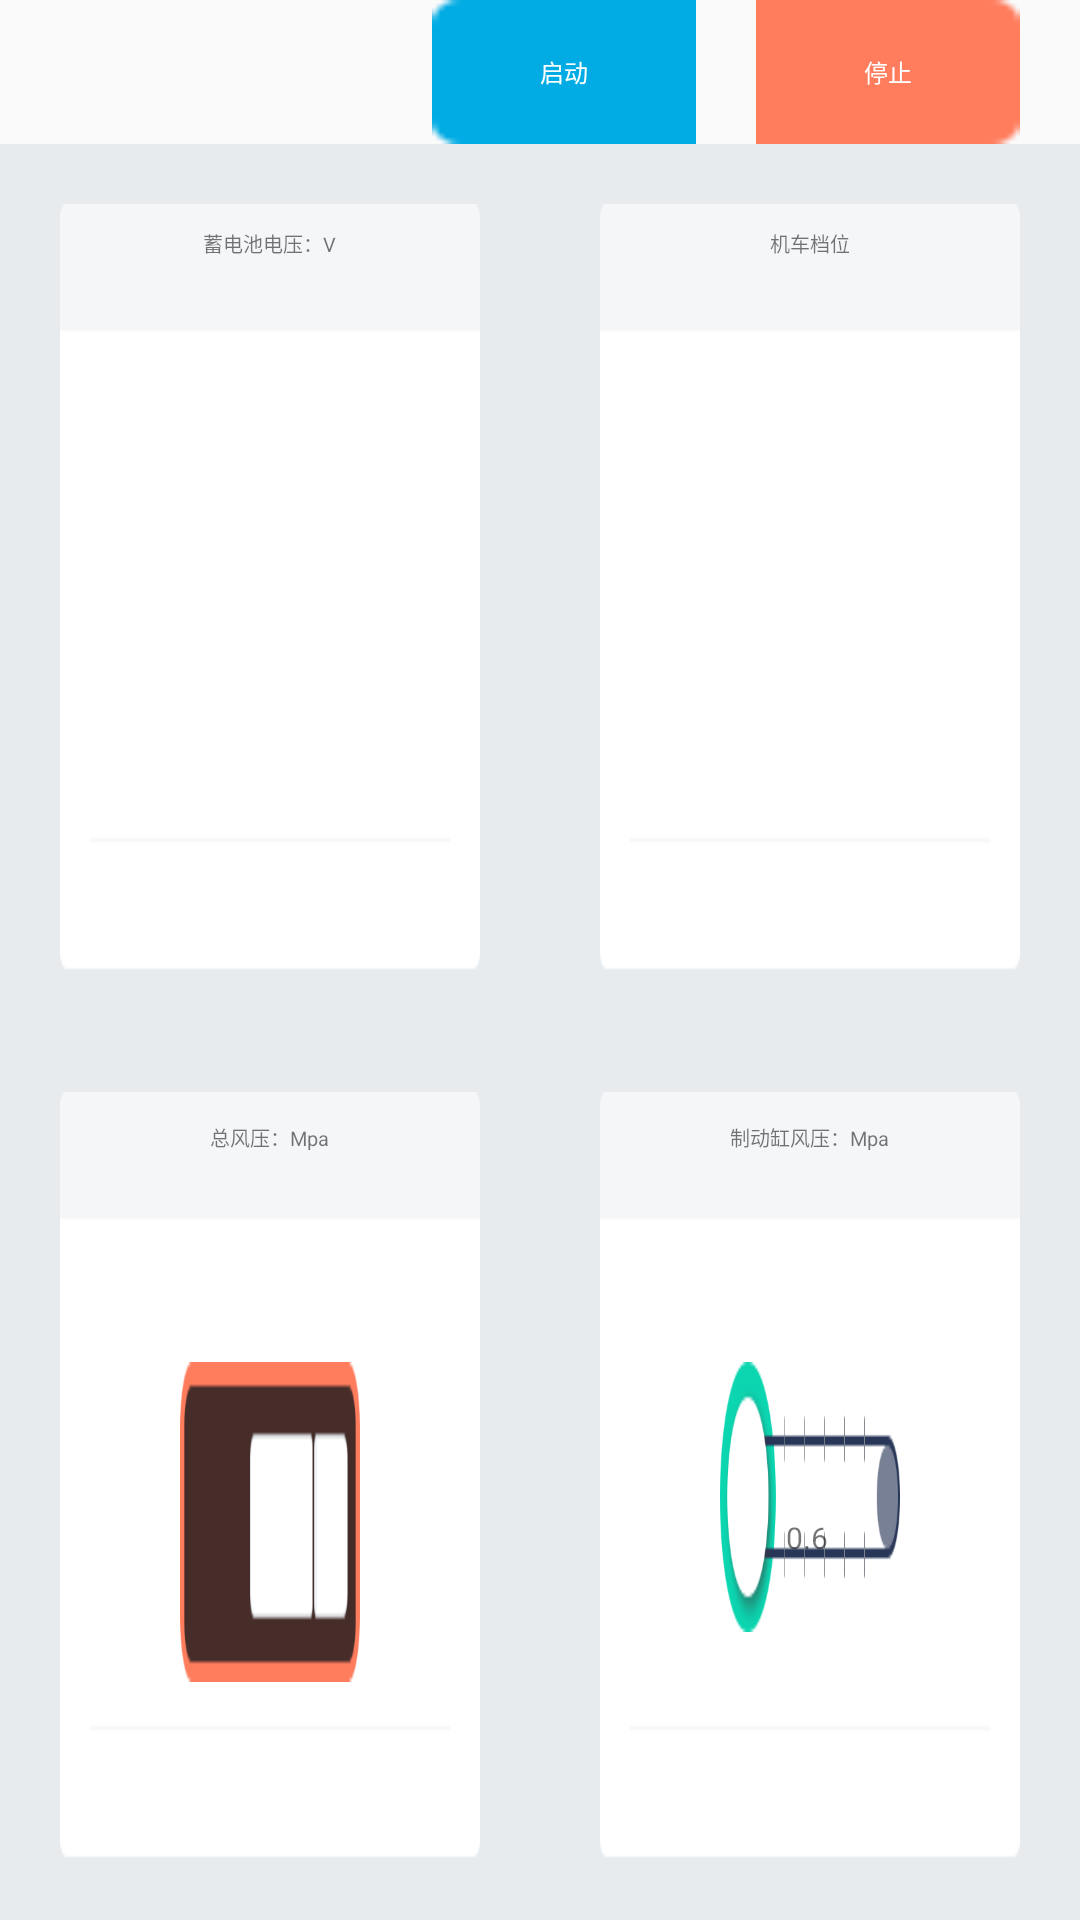

This screen was rendered from an Android layout file. Write that file and the resources it references.
<!-- AndroidManifest.xml: application theme AppTheme -->
<!-- res/layout/monitor_layout.xml -->
<?xml version="1.0" encoding="utf-8"?>
<LinearLayout xmlns:android="http://schemas.android.com/apk/res/android"
    android:layout_width="match_parent"
    android:layout_height="match_parent"
    android:orientation="vertical">
    <RelativeLayout
        android:layout_width="match_parent"
        android:layout_height="wrap_content">
        <TextView
            android:layout_width="wrap_content"
            android:layout_height="wrap_content"
            android:gravity="center"
            android:textSize="24px"
            android:layout_centerHorizontal="true"
            android:text="机车自检"/>
        <Button
            android:id="@+id/btn_open"
            android:layout_width="wrap_content"
            android:layout_height="wrap_content"
            android:background="@drawable/open_btttn"
            android:layout_toLeftOf="@+id/btn_stop"
            android:textColor="#ffffff"
            android:textSize="24px"
            android:text="启动"/>
        <Button
            android:id="@+id/btn_stop"
            android:layout_width="wrap_content"
            android:layout_height="wrap_content"
            android:background="@drawable/stop_btttn"
            android:layout_alignParentRight="true"
            android:layout_marginLeft="20dp"
            android:textColor="#ffffff"
            android:textSize="24px"
            android:text="停止"
            android:layout_marginRight="20dp"/>
    </RelativeLayout>
    <LinearLayout
        android:layout_width="match_parent"
        android:layout_height="0dp"
        android:layout_weight="1"
        android:background="#E7EbEE"
        android:orientation="horizontal">
        <LinearLayout
            android:layout_width="0dp"
            android:layout_height="wrap_content"
            android:orientation="vertical"
            android:layout_weight="1"
            android:background="@drawable/small_background"
            android:layout_margin="20dp">
            <TextView
            android:text="蓄电池电压：V"
                android:layout_gravity="center"
                android:layout_marginTop="8dp"
            android:layout_width="wrap_content"
            android:layout_height="wrap_content"
                android:textSize="20px"/>
            <FrameLayout
                android:id="@+id/biaopan"
                android:layout_width="500dp"
                android:layout_marginTop="6dp"
                android:layout_height="250dp">
            </FrameLayout>
            </LinearLayout>
        <LinearLayout
            android:layout_width="0dp"
            android:layout_height="match_parent"
            android:layout_weight="1"
            android:orientation="vertical"
            android:layout_margin="20dp"
            android:background="@drawable/small_background">
            <TextView
                android:text="机车档位"
                android:layout_width="wrap_content"
                android:layout_height="wrap_content"
                android:layout_gravity="center"
                android:layout_marginTop="8dp"
                android:textSize="20px"/>
          <LinearLayout
              android:layout_width="match_parent"
              android:layout_height="match_parent"
              android:layout_marginLeft="70dp"
              android:layout_marginRight="70dp"
              android:layout_marginTop="10dp"
              android:background="@drawable/jice_banckground">
              <LinearLayout
                  android:id="@+id/jiche_layout"
                  android:layout_width="match_parent"
                  android:layout_height="match_parent"
                  android:orientation="vertical"
                  android:layout_margin="40dp"
                  android:background="@drawable/jiche1">
                    <LinearLayout
                        android:layout_width="wrap_content"
                        android:layout_height="wrap_content"
                        android:orientation="horizontal"
                        android:layout_marginTop="4dp"
                        android:layout_marginLeft="2dp">
                        <TextView
                            android:layout_width="wrap_content"
                            android:layout_height="wrap_content"
                            android:text="空挡"
                            android:textColor="#ffffff"
                            android:textSize="16px"
                            android:layout_marginLeft="2dp"/>
                        <TextView
                            android:layout_width="wrap_content"
                            android:layout_height="wrap_content"
                            android:text="1挡"
                            android:textColor="#ffffff"
                            android:textSize="16px"
                            android:layout_marginLeft="96dp"/>
                    </LinearLayout>
                  <LinearLayout
                      android:layout_width="wrap_content"
                      android:layout_height="wrap_content"
                      android:orientation="horizontal"
                      android:layout_marginTop="75dp"
                      android:layout_marginLeft="2dp">
                      <TextView
                          android:layout_width="wrap_content"
                          android:layout_height="wrap_content"
                          android:text="2挡"
                          android:textColor="#ffffff"
                          android:textSize="16px"
                          android:layout_marginLeft="10dp"/>
                      <TextView
                          android:layout_width="wrap_content"
                          android:layout_height="wrap_content"
                          android:text="3挡"
                          android:textColor="#ffffff"
                          android:textSize="16px"
                          android:layout_marginLeft="96dp"/>
                  </LinearLayout>
              </LinearLayout>
          </LinearLayout>
        </LinearLayout>
        </LinearLayout>
<LinearLayout
    android:background="#E7EbEE"
    android:layout_width="match_parent"
    android:layout_height="0dp"
    android:layout_weight="1"
    android:orientation="horizontal">
    <LinearLayout
        android:layout_width="0dp"
        android:layout_height="wrap_content"
        android:orientation="vertical"
        android:layout_weight="1"
        android:background="@drawable/small_background"
        android:layout_margin="20dp">
        <TextView
            android:layout_width="wrap_content"
            android:layout_height="wrap_content"
            android:text="总风压：Mpa"
            android:layout_gravity="center"
            android:layout_marginTop="10dp"
            android:textSize="20px"/>
            <LinearLayout
                android:layout_width="match_parent"
                android:layout_height="wrap_content"
                android:layout_marginTop="70dp"
                android:layout_marginLeft="40dp"
                android:layout_marginRight="40dp"
                android:background="@drawable/fengya"
                android:gravity="center">
                <TextView
                    android:id="@+id/fengya_tv"
                    android:layout_width="120dp"
                    android:layout_height="wrap_content"
                    android:textSize="20px"
                    android:gravity="center"
                    android:layout_marginLeft="100dp"
                    android:textColor="#34404e"
                    android:text="center"/>
                <TextView
                    android:layout_width="wrap_content"
                    android:layout_height="wrap_content"
                    android:textSize="20px"
                    android:layout_marginTop="2dp"
                    android:textColor="#34404e"
                    android:text="Mpa"/>
            </LinearLayout>
    </LinearLayout>
    <LinearLayout
        android:layout_width="0dp"
        android:layout_height="wrap_content"
        android:orientation="vertical"
        android:layout_weight="1"
        android:background="@drawable/small_background"
        android:layout_margin="20dp">
        <TextView
            android:layout_width="wrap_content"
            android:layout_height="wrap_content"
            android:layout_gravity="center"
            android:layout_marginTop="10dp"
            android:text="制动缸风压：Mpa"
            android:textSize="20px"/>
        <LinearLayout
            android:orientation="vertical"
            android:layout_width="match_parent"
            android:layout_height="90dp"
            android:background="@drawable/picture4"
            android:layout_marginTop="70dp"
            android:layout_marginLeft="40dp"
            android:layout_marginRight="40dp">
<LinearLayout
    android:layout_width="match_parent"
    android:layout_height="wrap_content">
    <TextView
        android:layout_width="wrap_content"
        android:layout_height="wrap_content"
        android:text="0.5"
        android:layout_marginLeft="106dp"/>
    <TextView
        android:layout_width="wrap_content"
        android:layout_height="wrap_content"
        android:text="0.4"
        android:layout_marginLeft="18dp"/>
    <TextView
        android:layout_width="wrap_content"
        android:layout_height="wrap_content"
        android:text="0.3"
        android:layout_marginLeft="16dp"/>
    <TextView
    android:layout_width="wrap_content"
    android:layout_height="wrap_content"
    android:text="0.2"
    android:layout_marginLeft="16dp"/>
    <TextView
    android:layout_width="wrap_content"
    android:layout_height="wrap_content"
    android:text="0.1"
    android:layout_marginLeft="16dp"/>
</LinearLayout>
            <LinearLayout
                android:layout_width="match_parent"
                android:layout_height="wrap_content">
                <TextView
                    android:id="@+id/fenggang_tv"
                    android:layout_width="wrap_content"
                    android:layout_height="wrap_content"
                    android:text="0.6"
                    android:textSize="30px"

                    android:layout_marginLeft="22dp"/>
            </LinearLayout>
            <LinearLayout
                android:layout_width="match_parent"
                android:layout_height="wrap_content">
                <TextView
                    android:layout_width="wrap_content"
                    android:layout_height="wrap_content"
                    android:text="0.6"
                    android:layout_marginLeft="106dp"/>
                <TextView
                    android:layout_width="wrap_content"
                    android:layout_height="wrap_content"
                    android:text="0.7"
                    android:layout_marginLeft="16dp"/>
                <TextView
                    android:layout_width="wrap_content"
                    android:layout_height="wrap_content"
                    android:text="0.8"
                    android:layout_marginLeft="16dp"/>
                <TextView
                    android:layout_width="wrap_content"
                    android:layout_height="wrap_content"
                    android:text="0.9"
                    android:layout_marginLeft="16dp"/>
                <TextView
                    android:layout_width="wrap_content"
                    android:layout_height="wrap_content"
                    android:text="1.0"
                    android:layout_marginLeft="16dp"/>
            </LinearLayout>
        </LinearLayout>
    </LinearLayout>
</LinearLayout>
</LinearLayout>
<!-- resources referenced by this layout -->
<resources>
  <!-- drawable fengya: png bitmap (drawable-ldpi, 820 bytes) -->
  <!-- drawable jice_banckground: png bitmap (drawable-ldpi, 1237 bytes) -->
  <!-- drawable jiche1: png bitmap (drawable-ldpi, 2196 bytes) -->
  <!-- drawable open_btttn: png bitmap (drawable-ldpi, 155 bytes) -->
  <!-- drawable picture4: png bitmap (drawable-ldpi, 2832 bytes) -->
  <!-- drawable small_background: png bitmap (drawable-ldpi, 431 bytes) -->
  <!-- drawable stop_btttn: png bitmap (drawable-ldpi, 155 bytes) -->
  <style name="AppTheme" parent="Theme.AppCompat.Light.DarkActionBar">
          
          <item name="colorPrimary">@color/colorPrimary</item>
          <item name="colorPrimaryDark">@color/colorPrimaryDark</item>
          <item name="colorAccent">@color/colorAccent</item>
          <item name="windowActionBar">false</item>
          <item name="windowNoTitle">true</item>
          <item name="android:windowFullscreen">true</item>
      </style>
  <!-- not gathered from this repository: default colours our renderer supplied (Android Studio template values) -->
  <color name="colorPrimary">#FF6200EE</color>
  <color name="colorPrimaryDark">#FF3700B3</color>
  <color name="colorAccent">#FF03DAC5</color>
</resources>
